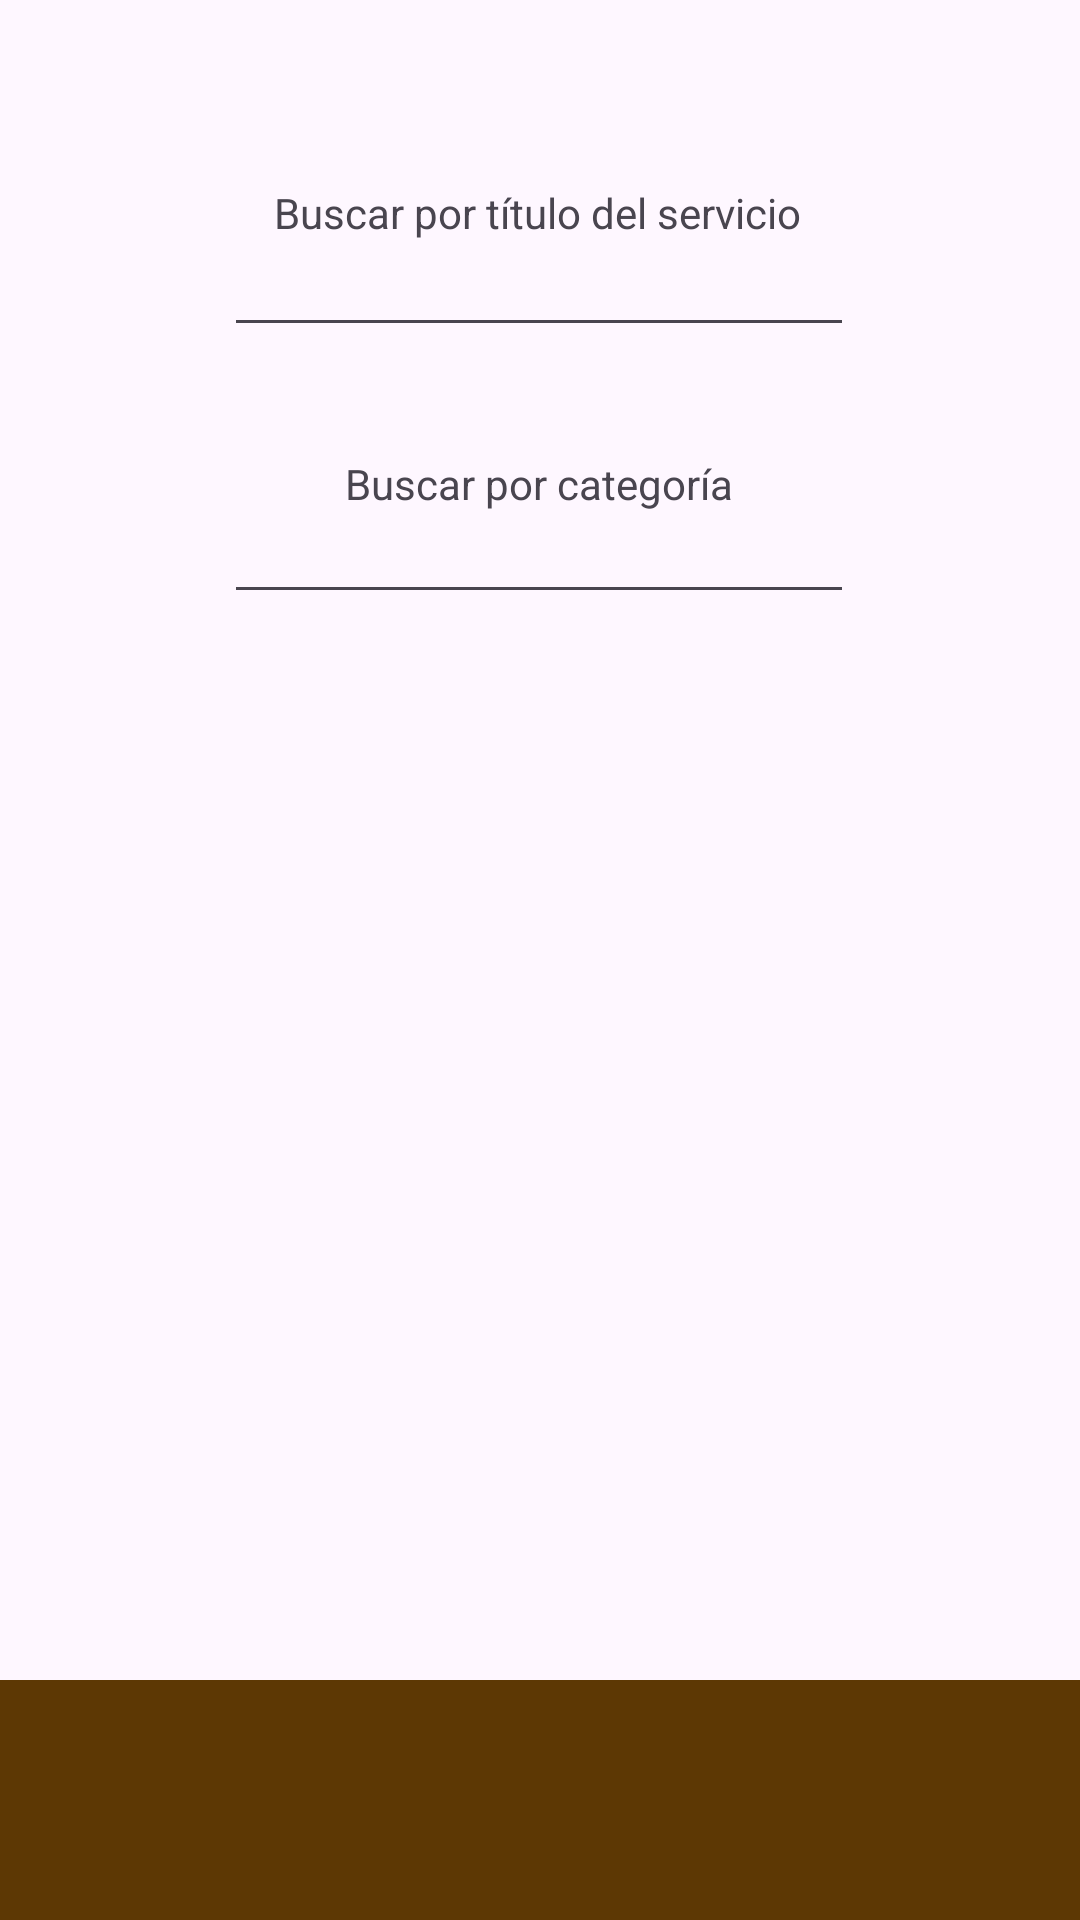

The Android layout XML behind this screen, and the referenced resources:
<!-- AndroidManifest.xml: application theme Theme.FixMe -->
<!-- res/layout/activity_main_pedir_servicio.xml -->
<?xml version="1.0" encoding="utf-8"?>
<androidx.constraintlayout.widget.ConstraintLayout xmlns:android="http://schemas.android.com/apk/res/android"
    xmlns:app="http://schemas.android.com/apk/res-auto"
    xmlns:tools="http://schemas.android.com/tools"
    android:id="@+id/main"
    android:layout_width="match_parent"
    android:layout_height="match_parent"
    tools:context=".MainActivity_PedirServicio">

    <com.google.android.material.bottomnavigation.BottomNavigationView
        android:layout_width="411dp"
        android:layout_height="80dp"
        android:background="#5D3804"
        app:layout_constraintBottom_toBottomOf="parent"
        app:layout_constraintEnd_toEndOf="parent"
        app:layout_constraintHorizontal_bias="0.0"
        app:layout_constraintStart_toStartOf="parent"
        app:layout_constraintTop_toTopOf="parent"
        app:layout_constraintVertical_bias="1.0" />

    <TextView
        android:id="@+id/textView_pedirTituloParaBusqueda"
        android:layout_width="wrap_content"
        android:layout_height="wrap_content"
        android:text="Buscar por título del servicio"
        app:layout_constraintBottom_toBottomOf="parent"
        app:layout_constraintEnd_toEndOf="parent"
        app:layout_constraintHorizontal_bias="0.497"
        app:layout_constraintStart_toStartOf="parent"
        app:layout_constraintTop_toTopOf="parent"
        app:layout_constraintVertical_bias="0.099" />

    <EditText
        android:id="@+id/editText_recogerTituloParaBusqueda"
        android:layout_width="wrap_content"
        android:layout_height="wrap_content"
        android:ems="10"
        android:inputType="text"
        app:layout_constraintBottom_toBottomOf="parent"
        app:layout_constraintEnd_toEndOf="parent"
        app:layout_constraintHorizontal_bias="0.497"
        app:layout_constraintStart_toStartOf="parent"
        app:layout_constraintTop_toTopOf="parent"
        app:layout_constraintVertical_bias="0.124" />

    <TextView
        android:id="@+id/textView_pedirServicioPorCategoria"
        android:layout_width="wrap_content"
        android:layout_height="wrap_content"
        android:text="Buscar por categoría"
        app:layout_constraintBottom_toBottomOf="parent"
        app:layout_constraintEnd_toEndOf="parent"
        app:layout_constraintHorizontal_bias="0.498"
        app:layout_constraintStart_toStartOf="parent"
        app:layout_constraintTop_toTopOf="parent"
        app:layout_constraintVertical_bias="0.244" />

    <EditText
        android:id="@+id/editText_recogerCategoriaParaBusqueda"
        android:layout_width="wrap_content"
        android:layout_height="wrap_content"
        android:ems="10"
        android:inputType="text"
        app:layout_constraintBottom_toBottomOf="parent"
        app:layout_constraintEnd_toEndOf="parent"
        app:layout_constraintHorizontal_bias="0.497"
        app:layout_constraintStart_toStartOf="parent"
        app:layout_constraintTop_toTopOf="parent"
        app:layout_constraintVertical_bias="0.273" />

    <androidx.recyclerview.widget.RecyclerView
        android:layout_width="321dp"
        android:layout_height="363dp"
        app:layout_constraintBottom_toBottomOf="parent"
        app:layout_constraintEnd_toEndOf="parent"
        app:layout_constraintStart_toStartOf="parent"
        app:layout_constraintTop_toTopOf="parent"
        app:layout_constraintVertical_bias="0.655"
        tools:listitem="@layout/recycler_view_item" />
</androidx.constraintlayout.widget.ConstraintLayout>
<!-- resources referenced by this layout -->
<resources>
  <style name="Theme.FixMe" parent="Base.Theme.FixMe" />
  <style name="Base.Theme.FixMe" parent="Theme.Material3.DayNight.NoActionBar">
          
          
      </style>
</resources>
